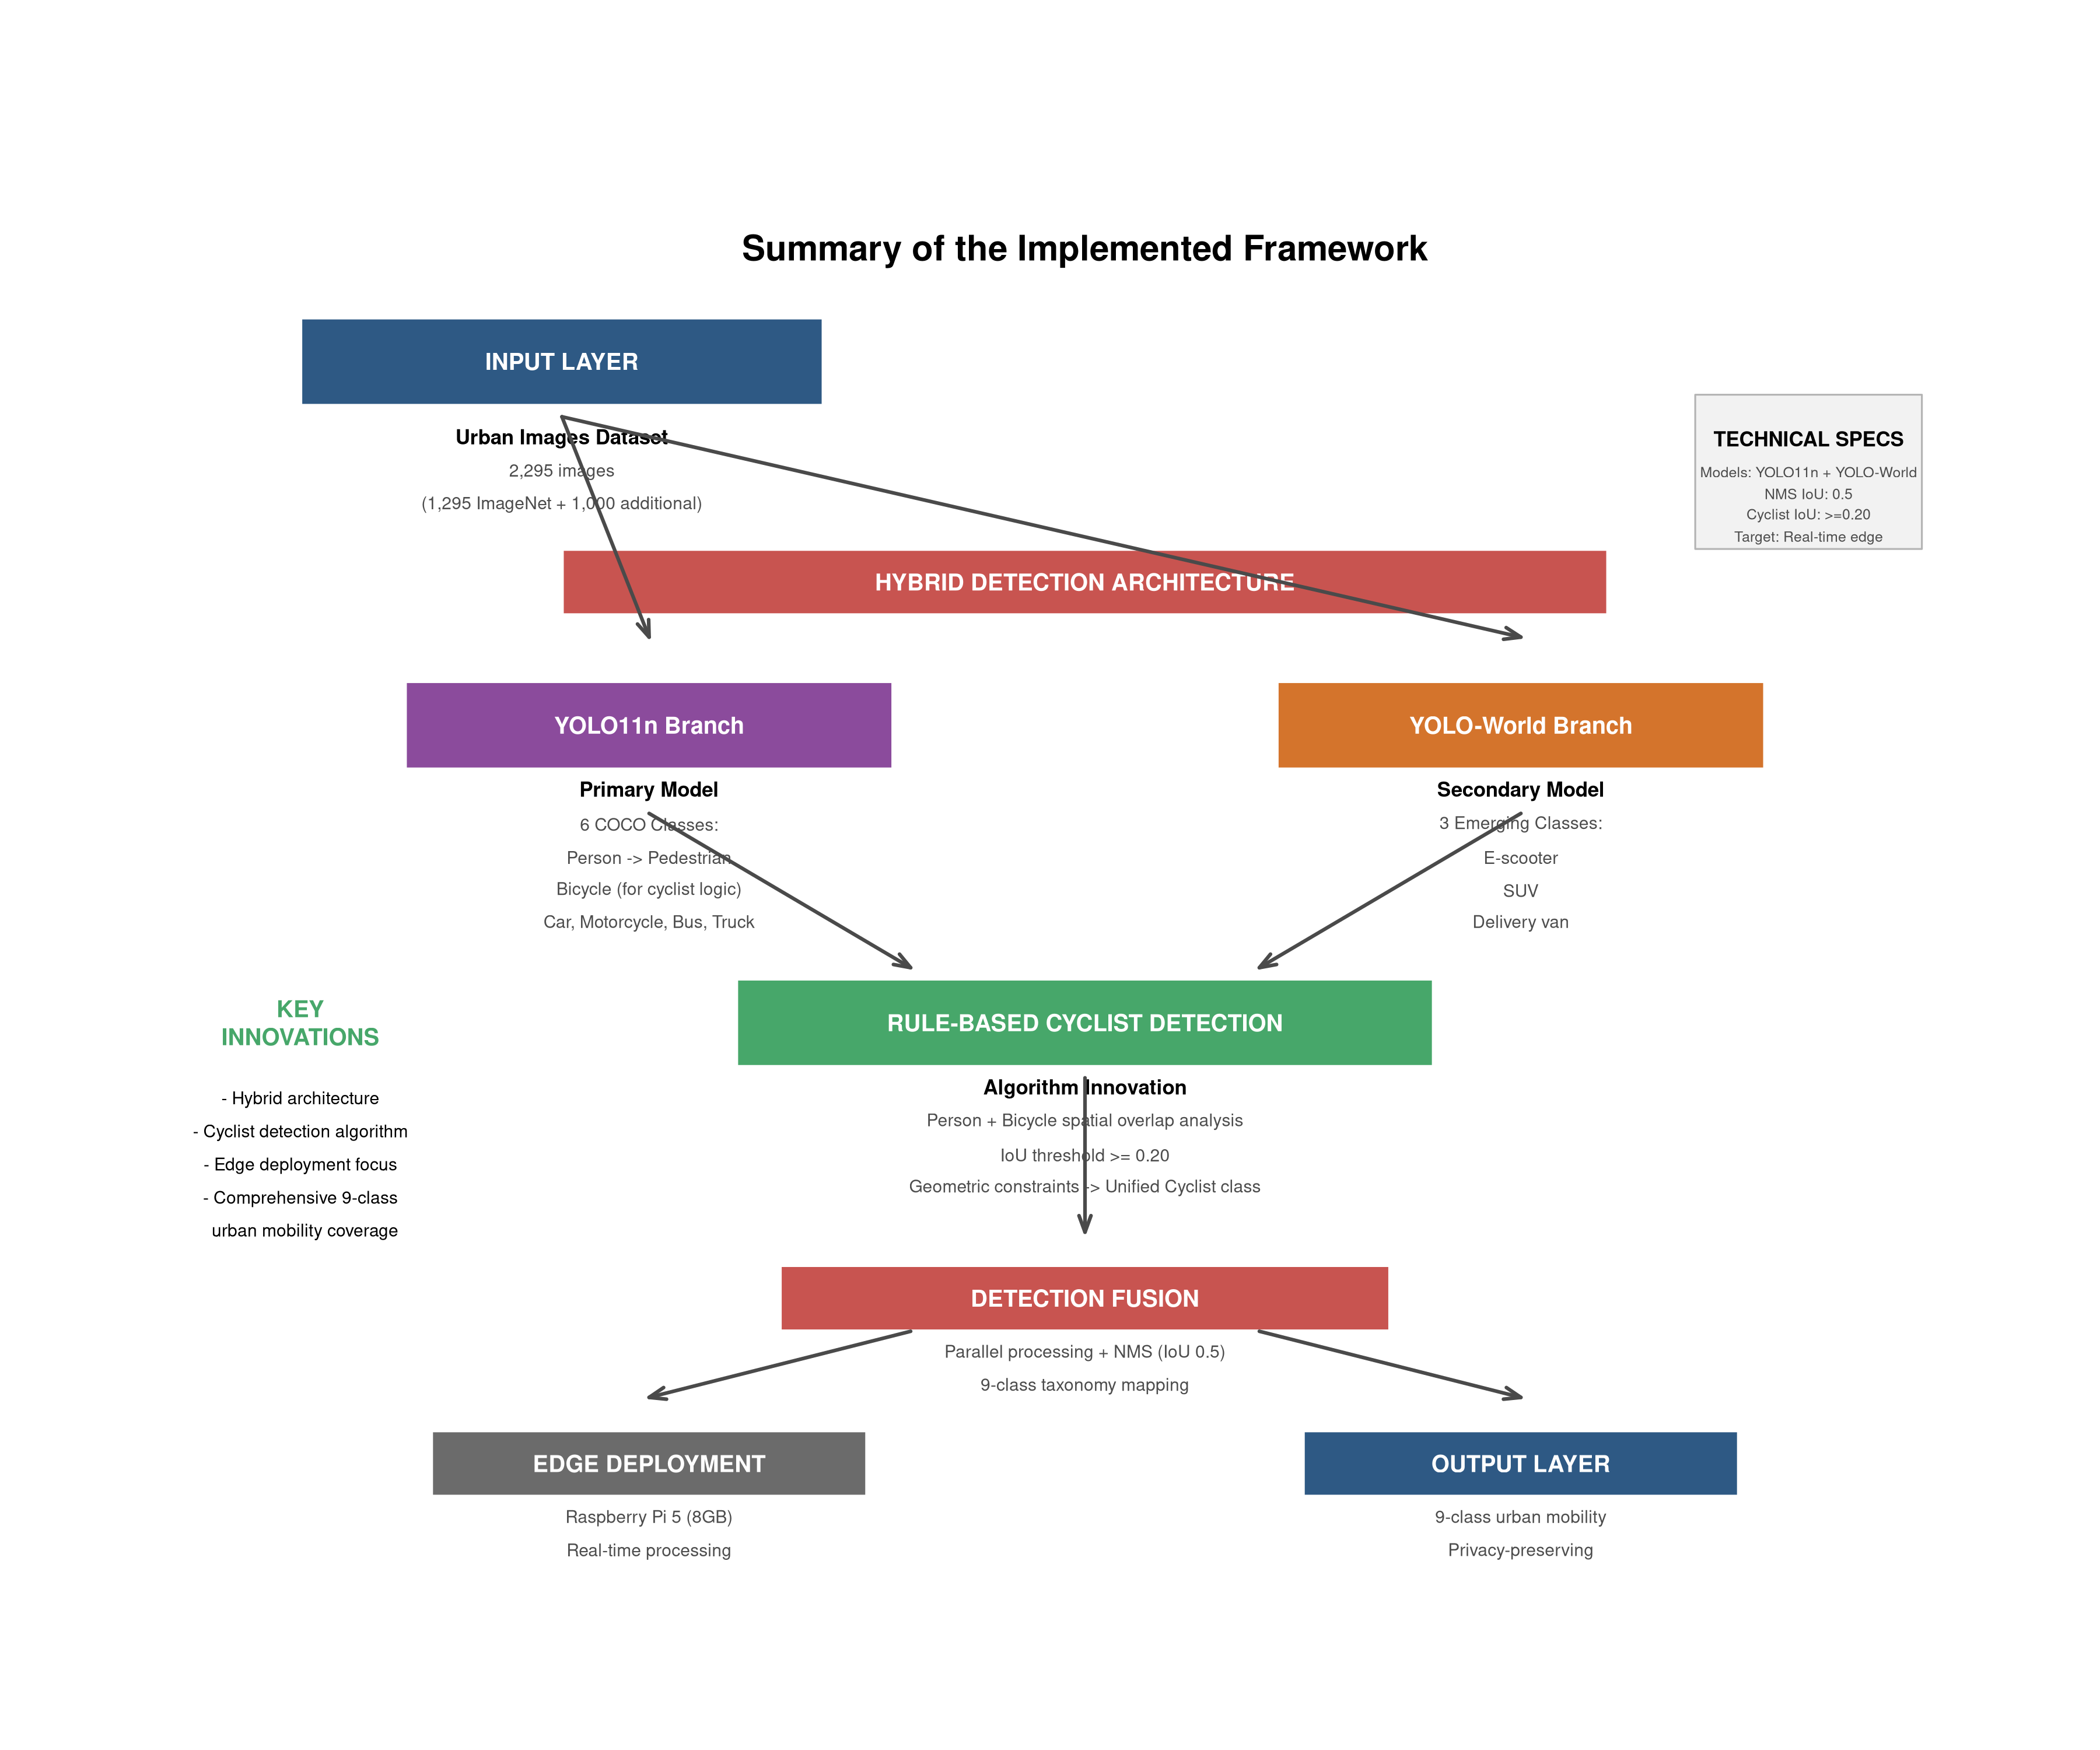

This chart was generated by the following R code:
# CAMINA Framework Overview - Figure 1
# Summary of the implemented framework
# Publication-ready scientific diagram using base R graphics

# Define color palette for different components
colors <- list(
  input = "#2E5984",          # Deep blue for input
  yolo11n = "#8B4B9C",        # Purple for YOLO11n
  yoloworld = "#D4742C",      # Orange for YOLO-World
  cyclist = "#47A76A",        # Green for cyclist logic
  fusion = "#C85450",         # Red for fusion
  edge = "#6B6B6B",          # Gray for edge deployment
  output = "#2E5984",         # Blue for output
  arrow = "#4A4A4A"          # Dark gray for arrows
)

# Create the main framework diagram
create_framework_diagram <- function() {

  # Set up the plotting area
  plot.new()
  plot.window(xlim = c(0, 10), ylim = c(0, 12))

  # Function to draw rounded rectangles
  draw_rounded_rect <- function(x, y, w, h, color, text, text_size = 0.8, text_color = "white") {
    rect(x - w/2, y - h/2, x + w/2, y + h/2,
         col = color, border = "white", lwd = 2)
    text(x, y, text, cex = text_size, col = text_color, font = 2)
  }

  # Function to draw arrows
  draw_arrow <- function(x1, y1, x2, y2, color = colors$arrow, lwd = 2) {
    arrows(x1, y1, x2, y2, col = color, lwd = lwd, length = 0.1, angle = 20)
  }

  # Function to draw text labels
  draw_label <- function(x, y, text, size = 0.7, color = "black", font = 1) {
    text(x, y, text, cex = size, col = color, font = font)
  }

  # Title
  text(5, 11.5, "Summary of the Implemented Framework", cex = 1.2, font = 2, col = "black")

  # 1. INPUT LAYER
  draw_rounded_rect(2, 10.5, 3, 0.8, colors$input, "INPUT LAYER")
  draw_label(2, 9.8, "Urban Images Dataset", 0.7, "black", 2)
  draw_label(2, 9.5, "2,295 images", 0.6, "grey30")
  draw_label(2, 9.2, "(1,295 ImageNet + 1,000 additional)", 0.6, "grey30")

  # 2. HYBRID DETECTION ARCHITECTURE
  draw_rounded_rect(5, 8.5, 6, 0.6, colors$fusion, "HYBRID DETECTION ARCHITECTURE")

  # YOLO11n Branch
  draw_rounded_rect(2.5, 7.2, 2.8, 0.8, colors$yolo11n, "YOLO11n Branch")
  draw_label(2.5, 6.6, "Primary Model", 0.7, "black", 2)
  draw_label(2.5, 6.3, "6 COCO Classes:", 0.6, "grey30")
  draw_label(2.5, 6.0, "Person -> Pedestrian", 0.6, "grey30")
  draw_label(2.5, 5.7, "Bicycle (for cyclist logic)", 0.6, "grey30")
  draw_label(2.5, 5.4, "Car, Motorcycle, Bus, Truck", 0.6, "grey30")

  # YOLO-World Branch
  draw_rounded_rect(7.5, 7.2, 2.8, 0.8, colors$yoloworld, "YOLO-World Branch")
  draw_label(7.5, 6.6, "Secondary Model", 0.7, "black", 2)
  draw_label(7.5, 6.3, "3 Emerging Classes:", 0.6, "grey30")
  draw_label(7.5, 6.0, "E-scooter", 0.6, "grey30")
  draw_label(7.5, 5.7, "SUV", 0.6, "grey30")
  draw_label(7.5, 5.4, "Delivery van", 0.6, "grey30")

  # 3. RULE-BASED CYCLIST DETECTION
  draw_rounded_rect(5, 4.5, 4, 0.8, colors$cyclist, "RULE-BASED CYCLIST DETECTION")
  draw_label(5, 3.9, "Algorithm Innovation", 0.7, "black", 2)
  draw_label(5, 3.6, "Person + Bicycle spatial overlap analysis", 0.6, "grey30")
  draw_label(5, 3.3, "IoU threshold >= 0.20", 0.6, "grey30")
  draw_label(5, 3.0, "Geometric constraints -> Unified Cyclist class", 0.6, "grey30")

  # 4. DETECTION FUSION
  draw_rounded_rect(5, 2.0, 3.5, 0.6, colors$fusion, "DETECTION FUSION")
  draw_label(5, 1.5, "Parallel processing + NMS (IoU 0.5)", 0.6, "grey30")
  draw_label(5, 1.2, "9-class taxonomy mapping", 0.6, "grey30")

  # 5. EDGE DEPLOYMENT
  draw_rounded_rect(2.5, 0.5, 2.5, 0.6, colors$edge, "EDGE DEPLOYMENT", text_color = "white")
  draw_label(2.5, 0.0, "Raspberry Pi 5 (8GB)", 0.6, "grey30")
  draw_label(2.5, -0.3, "Real-time processing", 0.6, "grey30")

  # 6. OUTPUT
  draw_rounded_rect(7.5, 0.5, 2.5, 0.6, colors$output, "OUTPUT LAYER")
  draw_label(7.5, 0.0, "9-class urban mobility", 0.6, "grey30")
  draw_label(7.5, -0.3, "Privacy-preserving", 0.6, "grey30")

  # ARROWS showing data flow
  # Input to hybrid architecture
  draw_arrow(2, 10, 2.5, 8.0)
  draw_arrow(2, 10, 7.5, 8.0)

  # Hybrid branches to cyclist detection
  draw_arrow(2.5, 6.4, 4, 5.0)
  draw_arrow(7.5, 6.4, 6, 5.0)

  # Cyclist detection to fusion
  draw_arrow(5, 4.0, 5, 2.6)

  # Fusion to outputs
  draw_arrow(4, 1.7, 2.5, 1.1)
  draw_arrow(6, 1.7, 7.5, 1.1)

  # Add side annotations for key innovations
  draw_label(0.5, 4.5, "KEY\nINNOVATIONS", 0.8, colors$cyclist, 2)
  draw_label(0.5, 3.8, "- Hybrid architecture", 0.6, "black")
  draw_label(0.5, 3.5, "- Cyclist detection algorithm", 0.6, "black")
  draw_label(0.5, 3.2, "- Edge deployment focus", 0.6, "black")
  draw_label(0.5, 2.9, "- Comprehensive 9-class", 0.6, "black")
  draw_label(0.5, 2.6, "  urban mobility coverage", 0.6, "black")

  # Add technical specifications box
  rect(8.5, 8.8, 9.8, 10.2, col = "grey95", border = "grey70")
  draw_label(9.15, 9.8, "TECHNICAL SPECS", 0.7, "black", 2)
  draw_label(9.15, 9.5, "Models: YOLO11n + YOLO-World", 0.5, "grey30")
  draw_label(9.15, 9.3, "NMS IoU: 0.5", 0.5, "grey30")
  draw_label(9.15, 9.1, "Cyclist IoU: >=0.20", 0.5, "grey30")
  draw_label(9.15, 8.9, "Target: Real-time edge", 0.5, "grey30")
}

# Generate the figure
png("/home/tiago/repos/camina/paper/img/figure1_framework_overview.png",
    width = 12, height = 10, units = "in", res = 300, bg = "white")

create_framework_diagram()

dev.off()

# Also create a PDF version for publication
pdf("/home/tiago/repos/camina/paper/img/figure1_framework_overview.pdf",
    width = 12, height = 10, bg = "white")

create_framework_diagram()

dev.off()

cat("Figure 1 - CAMINA Framework Overview generated successfully!\n")
cat("Files saved:\n")
cat("- /home/tiago/repos/camina/paper/img/figure1_framework_overview.png\n")
cat("- /home/tiago/repos/camina/paper/img/figure1_framework_overview.pdf\n")
cat("- /home/tiago/repos/camina/paper/img/figure1_framework_overview.R\n")
